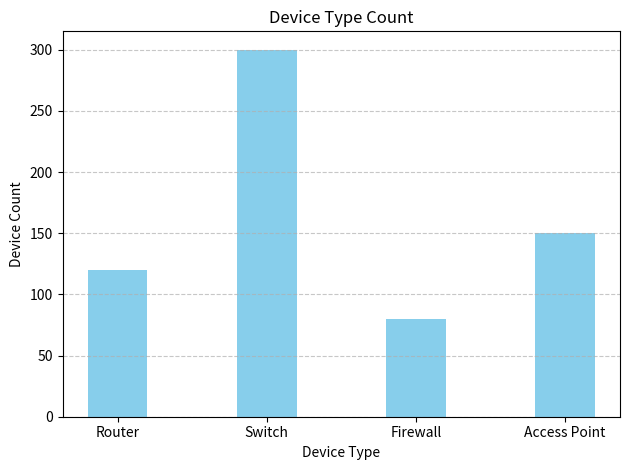

This chart was generated by the following Python code:
import matplotlib.pyplot as plt
import numpy as np

# Network device types
x = np.array(["Router", "Switch", "Firewall", "Access Point"])

# Example bandwidth usage in Mbps
y = np.array([120, 300, 80, 150])

plt.bar(x, y, width=0.4, color='skyblue')
plt.title("Device Type Count")
plt.xlabel("Device Type")
plt.ylabel("Device Count")
plt.grid(axis='y', linestyle='--', alpha=0.7)
plt.tight_layout()
plt.show()